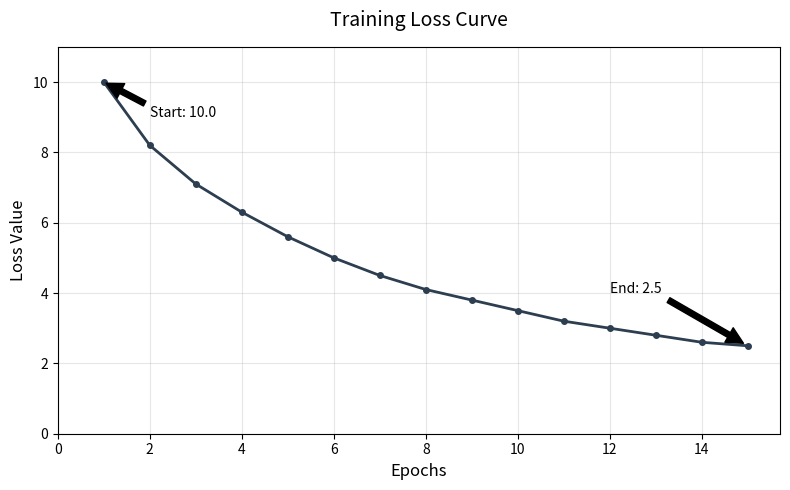

The matplotlib source for this figure:
import matplotlib.pyplot as plt


epochs = list(range(1, 16))  # 1 to 15 epoch
loss_values = [
    10.0, 8.2, 7.1, 6.3, 5.6,
    5.0, 4.5, 4.1, 3.8, 3.5,
    3.2, 3.0, 2.8, 2.6, 2.5
]

# Create plot
plt.figure(figsize=(8, 5))
plt.plot(epochs, loss_values, color='#2c3e50', marker='o', linewidth=2, markersize=4)

# Labels and title
plt.title('Training Loss Curve', fontsize=14, pad=15)
plt.xlabel('Epochs', fontsize=12)
plt.ylabel('Loss Value', fontsize=12)

# Grid and limits
plt.grid(alpha=0.3)
plt.ylim(0, 11)
plt.xticks(range(0, 16, 2))

# Add start and end annotation
plt.annotate('Start: 10.0', xy=(1, 10.0), xytext=(2, 9),
             arrowprops=dict(facecolor='black', shrink=0.05))
plt.annotate('End: 2.5', xy=(15, 2.5), xytext=(12, 4),
             arrowprops=dict(facecolor='black', shrink=0.05))

# Save as image
plt.tight_layout()
plt.savefig('training_loss_curve.png', dpi=300)
plt.show()
